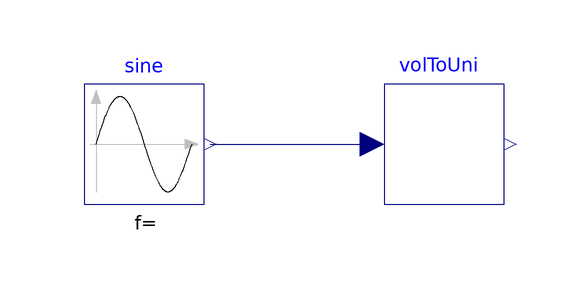

The Modelica model whose source follows is shown above as a component diagram (icons at their Placement, wires along their Line points).

model VoltageToUnit
  extends Modelica.Icons.Example;

  dSpaceExample.UnitConversion.VoltageToUnit volToUni(
    vol_min=2,
    vol_max=10,
    y_min=0,
    y_max=1) annotation (Placement(transformation(extent={{-10,-10},{10,10}})));
  Modelica.Blocks.Sources.Sine sine(
    amplitude=5,
    freqHz=1/(3600),
    offset=5)
    annotation (Placement(transformation(extent={{-60,-10},{-40,10}})));
equation
  connect(sine.y, volToUni.vol)
    annotation (Line(points={{-39,0},{-12,0}}, color={0,0,127}));
  annotation (Icon(coordinateSystem(preserveAspectRatio=false)), Diagram(
        coordinateSystem(preserveAspectRatio=false)));
end VoltageToUnit;